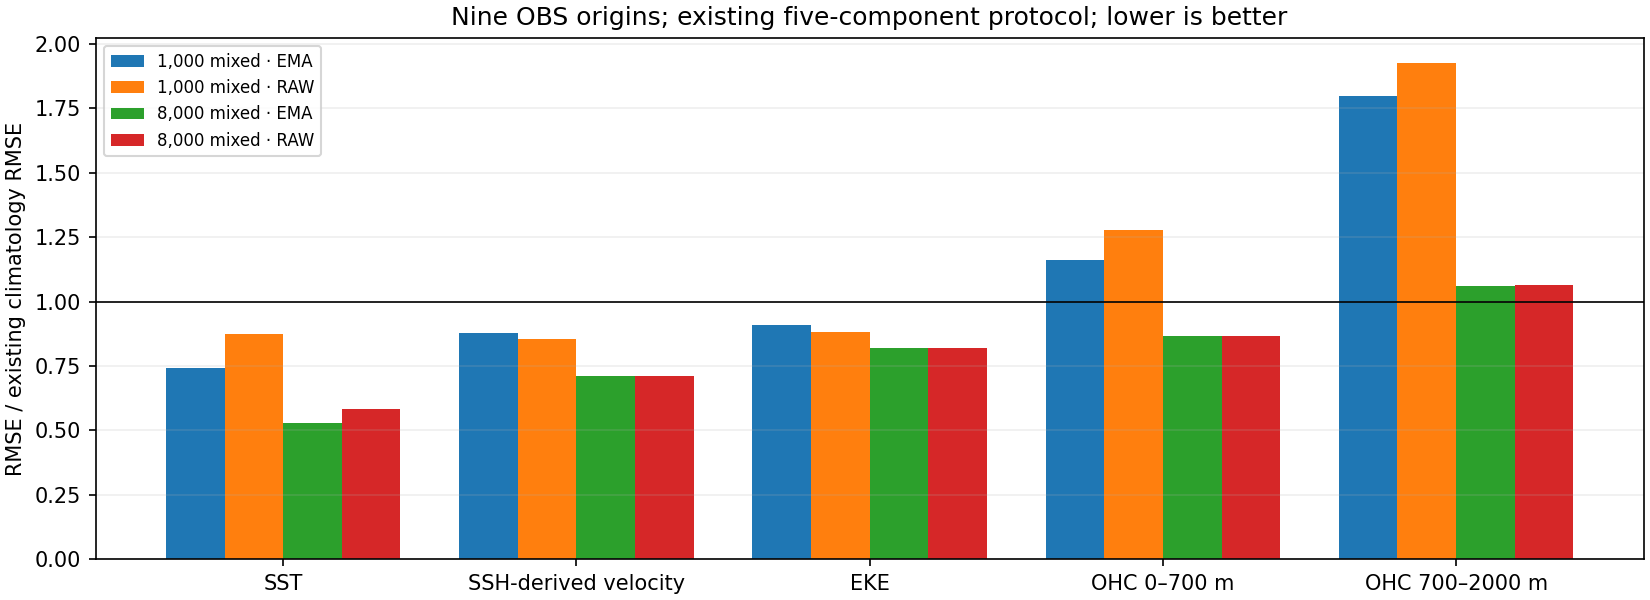

Source data for this figure (header and first rows):
weights, step, component, rmse, climatology_rmse, ratio
raw, 1000, sst_rmse, 0.7267, 0.8295, 0.876
raw, 1000, velocity_rmse, 0.1194, 0.1398, 0.8545
raw, 1000, eke_rmse, 0.01955, 0.02214, 0.8834
raw, 1000, ohc_0_700_rmse, 897957509, 702138048, 1.279
raw, 1000, ohc_700_2000_rmse, 706783266, 366625942, 1.928
ema, 1000, sst_rmse, 0.6168, 0.8295, 0.7436
ema, 1000, velocity_rmse, 0.123, 0.1398, 0.8798
ema, 1000, eke_rmse, 0.02016, 0.02214, 0.9109
ema, 1000, ohc_0_700_rmse, 815164473, 702138048, 1.161
ema, 1000, ohc_700_2000_rmse, 659200906, 366625942, 1.798
raw, 8000, sst_rmse, 0.4842, 0.8295, 0.5837
raw, 8000, velocity_rmse, 0.09964, 0.1398, 0.7129
raw, 8000, eke_rmse, 0.01819, 0.02214, 0.8216
raw, 8000, ohc_0_700_rmse, 609240772, 702138048, 0.8677
raw, 8000, ohc_700_2000_rmse, 390077144, 366625942, 1.064
ema, 8000, sst_rmse, 0.4398, 0.8295, 0.5301
ema, 8000, velocity_rmse, 0.09915, 0.1398, 0.7093
ema, 8000, eke_rmse, 0.01813, 0.02214, 0.819
ema, 8000, ohc_0_700_rmse, 607807359, 702138048, 0.8657
ema, 8000, ohc_700_2000_rmse, 389052070, 366625942, 1.061
